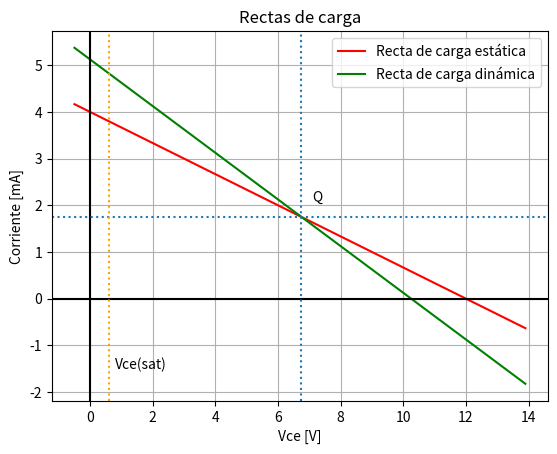

Recreate this plot in Python.
import numpy as np
import matplotlib.pyplot as plt

Vcc = 12
Vbb = 2.45
vs = 0.2
Rs = 100
Rc = 2 * 10 ** 3
Re = 1 * 10 ** 3
Rl = 2 * 10 ** 3
Rb = 8 * 10 ** 3
v_ce = np.arange(-0.5, Vcc + 2, 0.2)
ICq=1.75*10**(-3)
VceQ=6.75
Rca = 1/(1/Rc+1/Rl)

print(Vcc / (Rc + Re))
def RCE(x):
    y = []
    for i in x:
        ic = Vcc / (Rc + Re) - i / (Rc + Re)
        y.append(ic*10**3)
    return y
def RCD(x):
    y=[]
    for i in x:
        ic =-i/(Re+Rca) +VceQ/(Re+Rca)+ICq
        y.append(ic*10**3)
    return y
rce= RCE(v_ce)
rcd=RCD(v_ce)


plt.plot(v_ce,rce, label = 'Recta de carga estática', color = 'red')
plt.plot(v_ce,rcd,label = 'Recta de carga dinámica', color = 'green')
plt.text(VceQ+1/3,ICq*10**3+1/3, 'Q')
plt.title('Rectas de carga')
plt.ylabel("Corriente [mA]")
plt.axhline(0,color='black')
plt.axvline(0,color='black')
plt.axhline(ICq*10**3,linestyle= ':')
plt.axvline(VceQ,linestyle= ':')
plt.axvline(0.6,linestyle= ':',color ='orange')
plt.text(0.8,-1.5,'Vce(sat)')
plt.xlabel("Vce [V]")
plt.grid(True)
plt.legend()
plt.show()